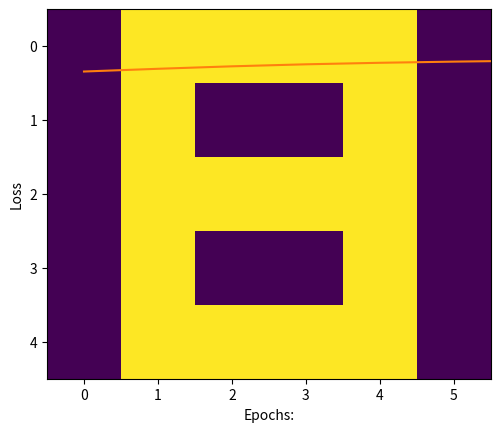

Reproduce this figure in Python.
# Creating data set

# A
a =[0, 0, 1, 1, 0, 0,
   0, 1, 0, 0, 1, 0,
   1, 1, 1, 1, 1, 1,
   1, 0, 0, 0, 0, 1,
   1, 0, 0, 0, 0, 1]
# B
b =[0, 1, 1, 1, 1, 0,
   0, 1, 0, 0, 1, 0,
   0, 1, 1, 1, 1, 0,
   0, 1, 0, 0, 1, 0,
   0, 1, 1, 1, 1, 0]
# C
c =[0, 1, 1, 1, 1, 0,
   0, 1, 0, 0, 0, 0,
   0, 1, 0, 0, 0, 0,
   0, 1, 0, 0, 0, 0,
   0, 1, 1, 1, 1, 0]

# Creating labels
y =[[1, 0, 0],
   [0, 1, 0],
   [0, 0, 1]]

import numpy as np
import matplotlib.pyplot as plt

# visualizing the data, plotting A.
plt.imshow(np.array(a).reshape(5, 6))
plt.show()

# converting data and labels into numpy array
x =[np.array(a).reshape(1, 30), np.array(b).reshape(1, 30),
                                np.array(c).reshape(1, 30)]
y = np.array(y)
print(x, "\n\n", y)

# activation function
def sigmoid(x):
    return(1/(1 + np.exp(-x)))

# Creating the Feed forward neural network
def f_forward(x, w1, w2):
    # hidden
    z1 = x.dot(w1)    # input from layer 1
    a1 = sigmoid(z1)  # out put of layer 2
    z2 = a1.dot(w2)   # input of out layer
    a2 = sigmoid(z2)  # output of out layer
    return(a2)

# initializing the weights randomly
def generate_wt(x, y):
    li =[]
    for i in range(x * y):
        li.append(np.random.randn())
    return(np.array(li).reshape(x, y))

# for loss we will be using mean square error(MSE)
def loss(out, Y):
    s =(np.square(out-Y))
    s = np.sum(s)/len(y)
    return(s)

# Back propagation of error
def back_prop(x, y, w1, w2, alpha):

    # hidden layer
    z1 = x.dot(w1)
    a1 = sigmoid(z1)
    z2 = a1.dot(w2)
    a2 = sigmoid(z2)

    # error in output layer
    d2 =(a2-y)
    d1 = np.multiply((w2.dot((d2.transpose()))).transpose(),
                                (np.multiply(a1, 1-a1)))
    # Gradient for w1 and w2
    w1_adj = x.transpose().dot(d1)
    w2_adj = a1.transpose().dot(d2)

    # Updating parameters
    w1 = w1-(alpha*(w1_adj))
    w2 = w2-(alpha*(w2_adj))

    return(w1, w2)

w1 = generate_wt(30, 5)
w2 = generate_wt(5, 3)

def train(x, Y, w1, w2, alpha = 0.01, epoch = 10):
    acc =[]
    losss =[]
    for j in range(epoch):
        l =[]
        for i in range(len(x)):
            out = f_forward(x[i], w1, w2)
            l.append((loss(out, Y[i])))
            w1, w2 = back_prop(x[i], y[i], w1, w2, alpha)
        print("epochs:", j + 1, "======== acc:", (1-(sum(l)/len(x)))*100)
        acc.append((1-(sum(l)/len(x)))*100)
        losss.append(sum(l)/len(x))
    return(acc, losss, w1, w2)

acc, losss, w1, w2 = train(x, y, w1, w2, 0.1, 100)

import matplotlib.pyplot as plt1

# plotting accuracy
plt1.plot(acc)
plt1.ylabel('Accuracy')
plt1.xlabel("Epochs:")
plt1.show()

# plotting Loss
plt1.plot(losss)
plt1.ylabel('Loss')
plt1.xlabel("Epochs:")
plt1.show()

def predict(x, w1, w2):
    Out = f_forward(x, w1, w2)
    maxm = 0
    k = 0
    for i in range(len(Out[0])):
        if(maxm<Out[0][i]):
            maxm = Out[0][i]
            k = i
    if(k == 0):
        print("Image is of letter A.")
    elif(k == 1):
        print("Image is of letter B.")
    else:
        print("Image is of letter C.")
    plt.imshow(x.reshape(5, 6))
    plt.show()

# Example: Predicting for letter 'B'
predict(x[1], w1, w2)
